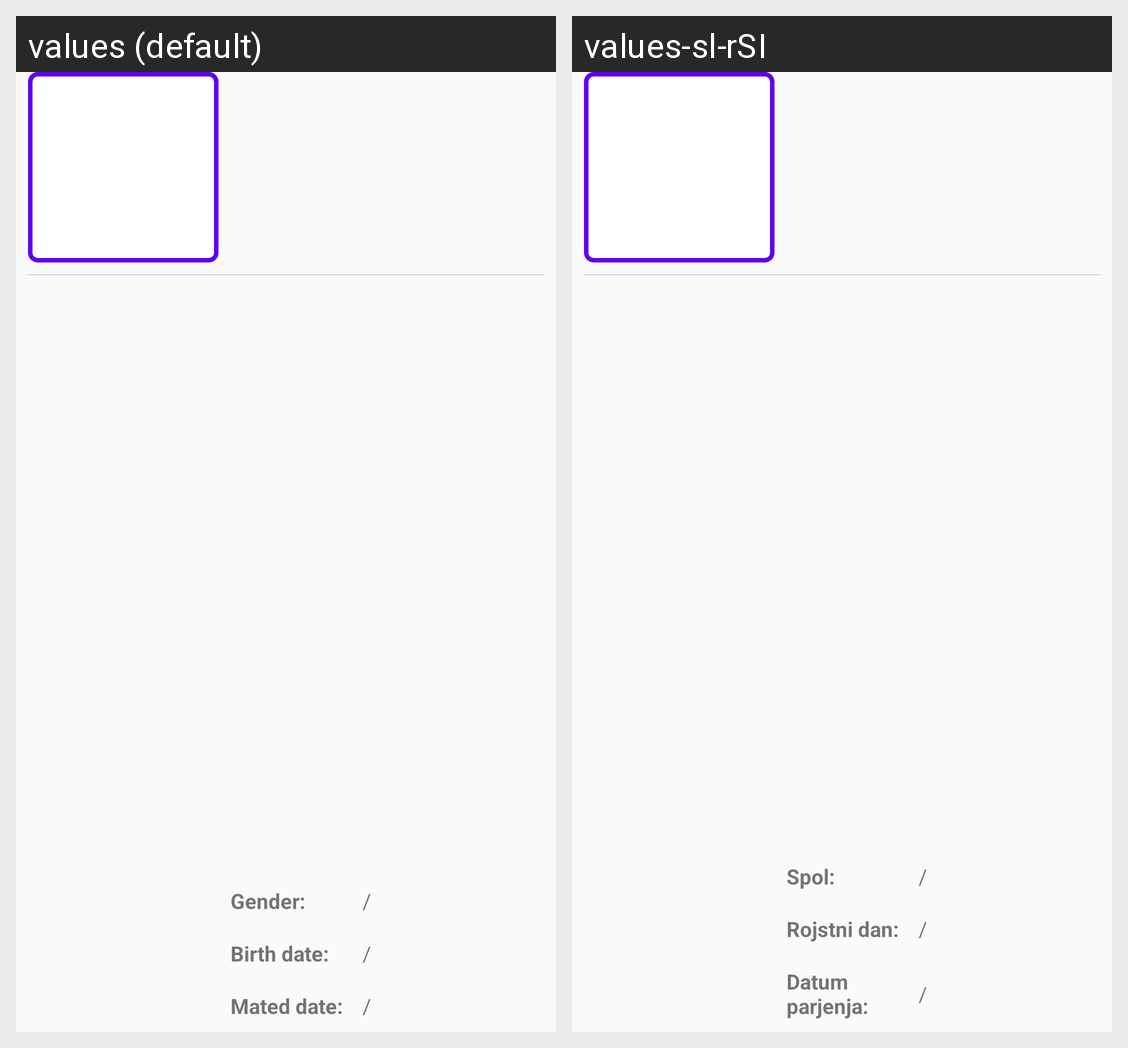

The same Android screen rendered under two of its app's locales, left to right. List the strings drawn on it with the default value and each locale's translation.
Android screen res/layout/content_rabbit_linear_female.xml rendered under 2 locales, left to right: values (default), values-sl-rSI. Device: Nexus 5 (rendered at 1080×1920; each locale shown at half size, 540×960, under a caption strip naming it); theme AppTheme.
Strings drawn on this screen, with the default value and each locale's value (text and hints the layout hard-codes, and strings that could not be matched under every locale, appear in the picture but are not listed):

slash
  values: /
  values-sl-rSI: /  [not translated; the default value is used]

entryGenderColon
  values: Gender:
  values-sl-rSI: Spol: 

entryBirthDateColon
  values: Birth date:
  values-sl-rSI: Rojstni dan: 

entryMatedDateColon
  values: Mated date:
  values-sl-rSI: Datum parjenja:
